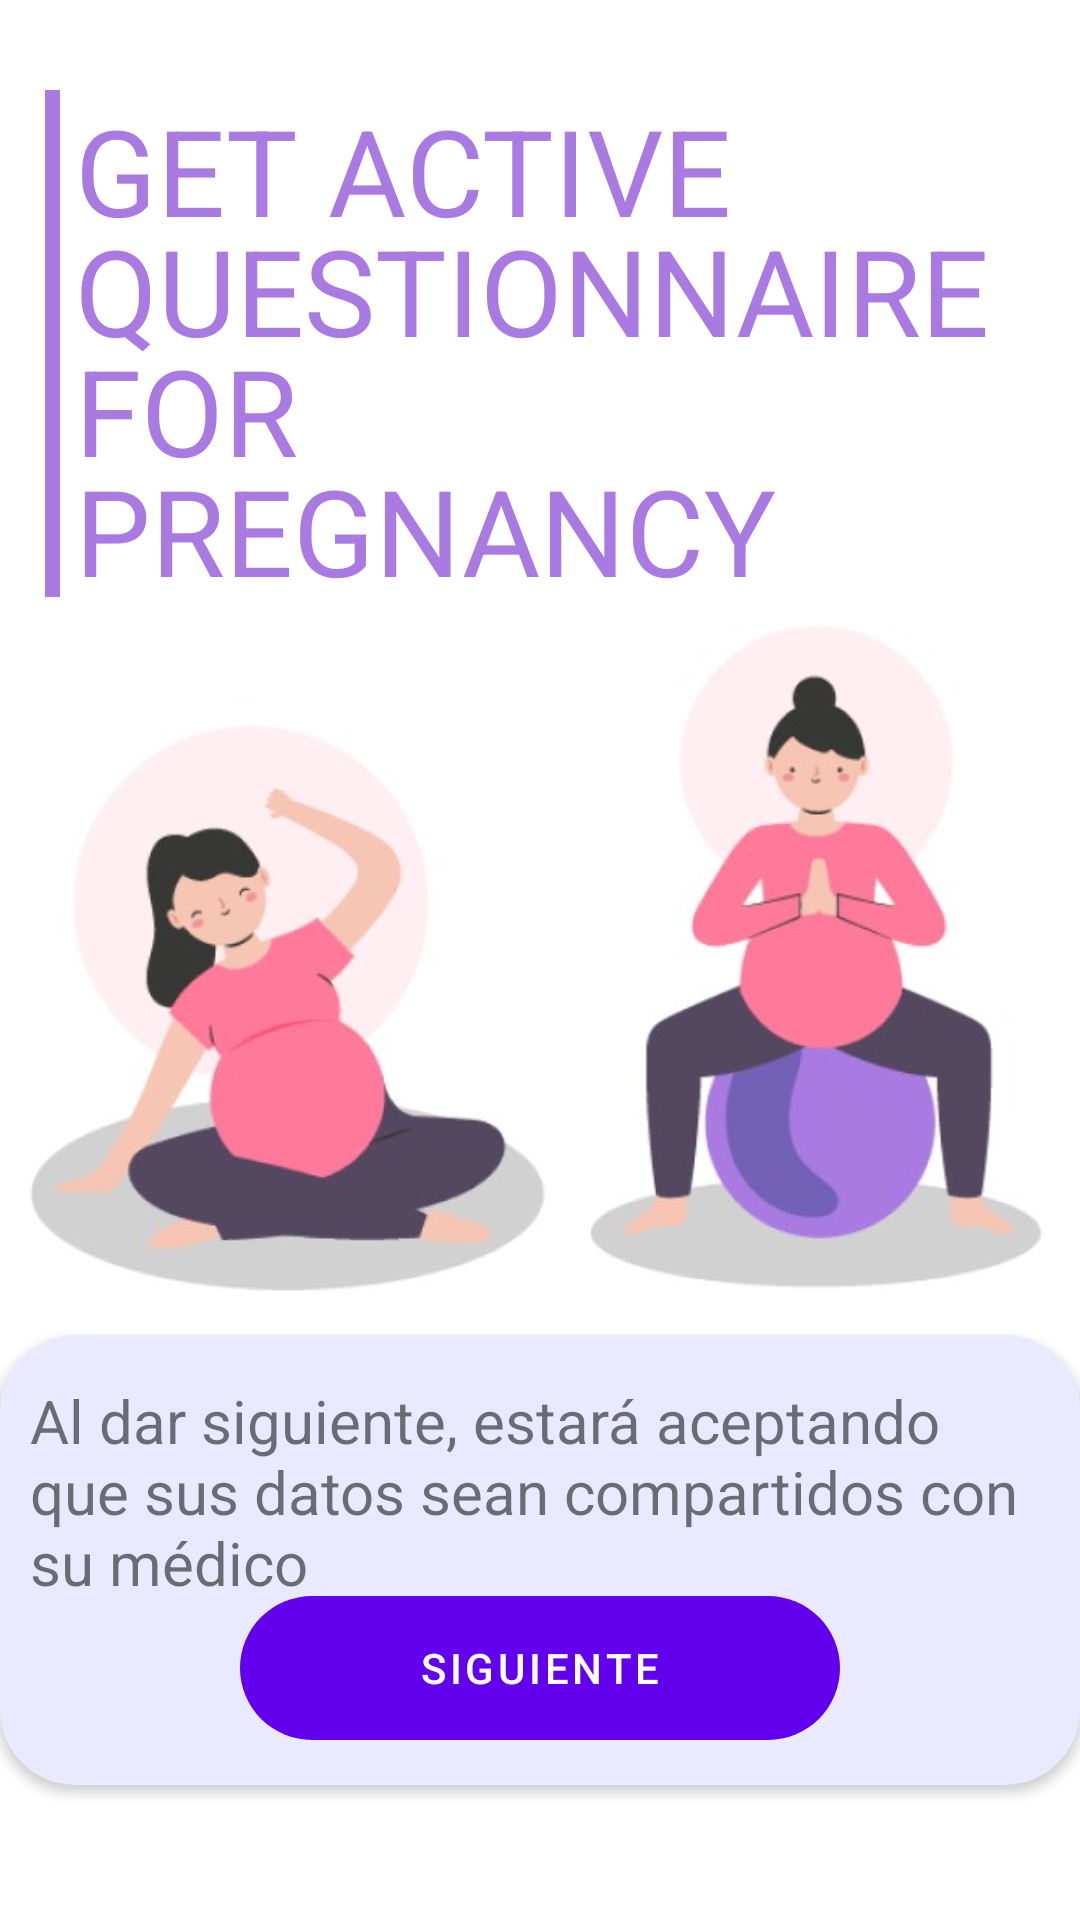

Android layout source for this screen:
<!-- AndroidManifest.xml: activity theme splashTheme -->
<!-- res/layout/activity_main.xml -->
<?xml version="1.0" encoding="utf-8"?>
<RelativeLayout xmlns:android="http://schemas.android.com/apk/res/android"
    xmlns:app="http://schemas.android.com/apk/res-auto"
    xmlns:tools="http://schemas.android.com/tools"
    android:layout_width="match_parent"
    android:layout_height="match_parent"
    tools:context=".MainActivity"
    android:background="@color/white">


    <ImageView
        android:id="@+id/imageView3"
        android:layout_width="5dp"
        android:layout_height="200dp"
        android:background="#A87AE2"
        android:layout_toLeftOf="@+id/txtTitle"
        android:layout_marginTop="30dp"
        android:layout_marginRight="5dp"/>

    <TextView
        android:id="@+id/txtTitle"
        android:layout_width="310dp"
        android:layout_height="wrap_content"
        android:text="GET ACTIVE QUESTIONNAIRE FOR PREGNANCY"
        android:textAppearance="@style/TextAppearance.Material3.HeadlineLarge"
        android:textSize="40dp"
        android:textColor="#A87AE2"
        android:layout_marginTop="30dp"
        android:layout_centerHorizontal="true"/>

    <ImageView
        android:id="@+id/imgLogin"
        android:layout_width="wrap_content"
        android:layout_height="250dp"
        android:layout_centerInParent="true"
        app:srcCompat="@drawable/login"
        tools:srcCompat="@drawable/login" />

    <androidx.cardview.widget.CardView
        android:layout_width="360dp"
        android:layout_height="150dp"
        android:backgroundTint="#e9eaff"
        android:layout_below="@+id/imgLogin"
        android:layout_centerHorizontal="true"
        app:cardCornerRadius="25dp">

        <RelativeLayout
            android:layout_width="match_parent"
            android:layout_height="match_parent"
            android:padding="10dp">

            <TextView
                android:id="@+id/txtLogin"
                android:layout_width="350dp"
                android:layout_height="wrap_content"
                android:layout_centerHorizontal="true"
                android:layout_marginTop="5dp"
                android:text="Al dar siguiente, estará aceptando que sus datos sean compartidos con su médico"
                android:textSize="20dp" />

            <Button
                android:id="@+id/btnSiguiente"
                android:layout_width="200dp"
                android:layout_height="wrap_content"
                android:layout_alignParentBottom="true"
                android:layout_centerHorizontal="true"
                android:layout_marginBottom="5dp"
                android:background="@drawable/custom_button"
                android:backgroundTint="#a97ae2"
                android:text="Siguiente"
                android:textColor="@color/white" />

        </RelativeLayout>


    </androidx.cardview.widget.CardView>


</RelativeLayout>
<!-- resources referenced by this layout -->
<resources>
  <color name="white">#FFFFFFFF</color>
  <!-- drawable custom_button (drawable) -->
  <?xml version="1.0" encoding="utf-8"?>
  <shape xmlns:android="http://schemas.android.com/apk/res/android"
      android:shape="rectangle">
  
      <corners
          android:radius="190dp" />
  
  
  </shape>
  <!-- drawable login: jpg bitmap (drawable, 24947 bytes) -->
  <style name="splashTheme" parent="Theme.AppMedica">
          <item name="android:windowBackground">@drawable/splash_screen</item>
      </style>
  <style name="Theme.AppMedica" parent="Theme.MaterialComponents.DayNight.DarkActionBar">
          
          <item name="colorPrimary">@color/purple_500</item>
          <item name="colorPrimaryVariant">@color/purple_700</item>
          <item name="colorOnPrimary">@color/white</item>
          
          <item name="colorSecondary">@color/teal_200</item>
          <item name="colorSecondaryVariant">@color/teal_700</item>
          <item name="colorOnSecondary">@color/black</item>
          
          <item name="android:statusBarColor">?attr/colorPrimaryVariant</item>
          
      </style>
  <color name="purple_500">#FF6200EE</color>
  <color name="purple_700">#FF3700B3</color>
  <color name="teal_200">#FF03DAC5</color>
  <color name="teal_700">#FF018786</color>
  <color name="black">#FF000000</color>
</resources>
